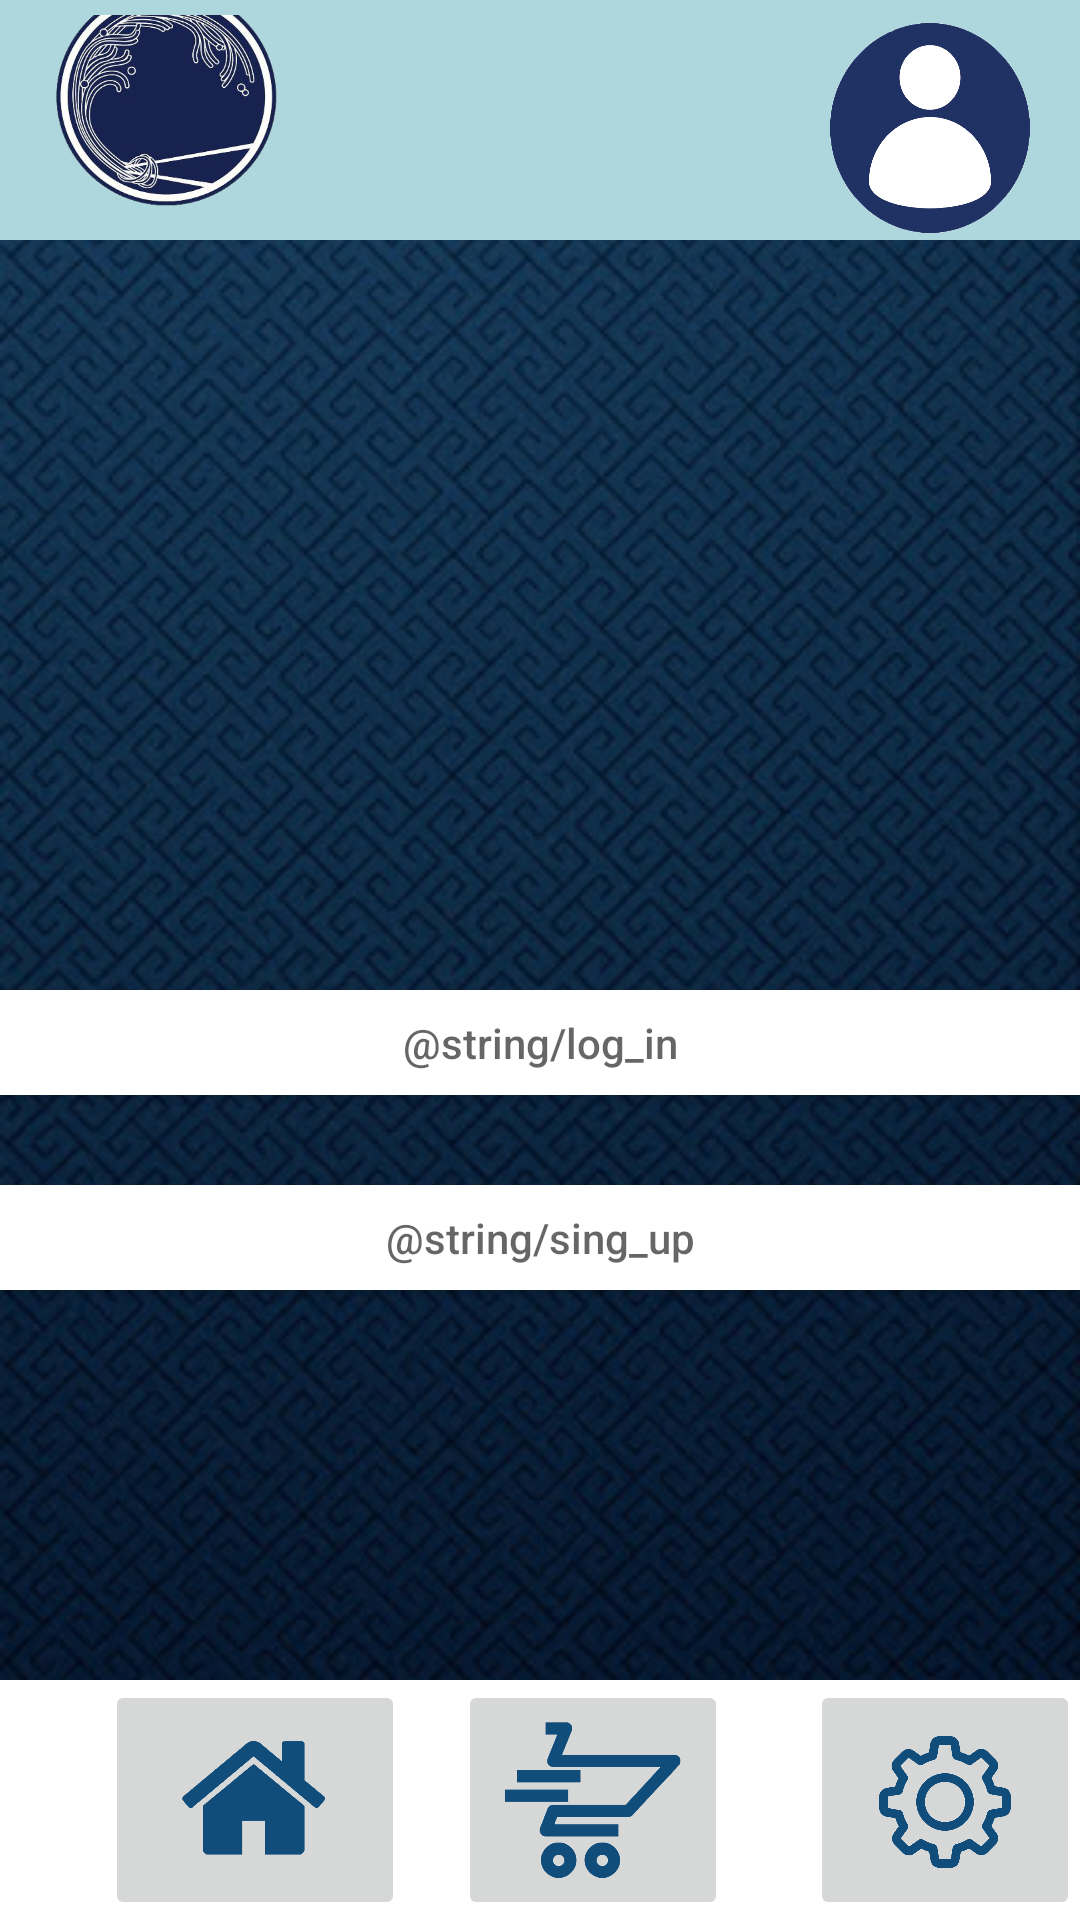

Here is an Android app screen rendered from its layout file. Give the layout XML and the strings, colors and styles it references.
<!-- AndroidManifest.xml: application theme Theme.Exams -->
<!-- res/layout/activity_aythentication.xml -->
<?xml version="1.0" encoding="utf-8"?>
<androidx.constraintlayout.widget.ConstraintLayout xmlns:android="http://schemas.android.com/apk/res/android"
    xmlns:app="http://schemas.android.com/apk/res-auto"
    xmlns:tools="http://schemas.android.com/tools"
    android:layout_width="match_parent"
    android:layout_height="match_parent"
    android:orientation="vertical"
    tools:context=".aythentication"
    android:background="@mipmap/ic_background">

    <androidx.constraintlayout.widget.ConstraintLayout
        android:id="@+id/firstLine"
        android:layout_width="match_parent"
        android:layout_height="80dp"
        android:layout_gravity="start"
        android:layout_weight="1"
        android:background="#ADD6DD"
        android:paddingLeft="5dp"
        android:paddingTop="5dp"
        tools:ignore="MissingConstraints">

        <ImageButton
            android:layout_width="100dp"
            android:layout_height="90dp"
            android:background="@mipmap/ic_logo1"
            app:layout_constraintBottom_toBottomOf="parent"
            app:layout_constraintStart_toStartOf="parent" />

        <ImageButton
            android:id="@+id/loginin_aut"
            android:layout_width="100dp"
            android:layout_height="70dp"
            android:background="@mipmap/login"
            app:layout_constraintBottom_toBottomOf="parent"
            app:layout_constraintEnd_toEndOf="parent"
            app:layout_constraintTop_toTopOf="parent" />

    </androidx.constraintlayout.widget.ConstraintLayout>

    <androidx.appcompat.widget.AppCompatButton
        android:onClick="goToLogin"
        android:background="@color/white"
        android:hint="@string/log_in"
        android:layout_marginTop="250dp"
        android:singleLine="true"
        android:id="@+id/loginbut"
        android:layout_width="match_parent"
        android:layout_height="35dp"
        android:layout_gravity="center_vertical"
        tools:ignore="MissingConstraints"
        app:layout_constraintTop_toBottomOf="@id/firstLine"/>

    <androidx.appcompat.widget.AppCompatButton
        android:background="@color/white"
        android:layout_marginTop="30dp"
        android:hint="@string/sing_up"
        android:id="@+id/SignUpButton_aut"
        android:singleLine="true"
        android:layout_width="match_parent"
        android:layout_height="35dp"
        android:layout_gravity="center_vertical"
        app:layout_constraintTop_toBottomOf="@+id/loginbut"
        tools:ignore="MissingConstraints" />

    <androidx.constraintlayout.widget.ConstraintLayout
        android:layout_gravity="end"
        android:id="@+id/lastLine"
        android:layout_weight="1"
        android:layout_width="match_parent"
        android:layout_height="wrap_content"
        android:paddingLeft="35dp"
        android:background="@color/white"
        app:layout_constraintBottom_toBottomOf="parent">

        <ImageButton
            android:id="@+id/checkOutButton_aut"
            android:layout_width="90dp"
            android:layout_height="80dp"
            android:scaleType="centerCrop"
            android:src="@mipmap/checkoutlogo"
            app:layout_constraintEnd_toEndOf="parent"
            app:layout_constraintStart_toStartOf="parent"
            tools:ignore="MissingConstraints" />

        <ImageButton

            android:id="@+id/settingButton_aut"
            android:layout_width="90dp"
            android:layout_height="80dp"
            android:scaleType="centerCrop"
            android:src="@mipmap/settingslogo"
            app:layout_constraintEnd_toEndOf="parent"
            app:layout_constraintStart_toEndOf="@+id/checkOutButton"
            tools:ignore="MissingConstraints" />

        <ImageButton
            android:id="@+id/imageButton"
            android:layout_width="100dp"
            android:layout_height="80dp"
            android:scaleType="centerCrop"
            android:src="@mipmap/homelogo"
            app:layout_constraintEnd_toStartOf="@+id/checkOutButton"
            app:layout_constraintHorizontal_bias="0.024"
            app:layout_constraintStart_toStartOf="parent"
            app:layout_constraintTop_toTopOf="parent"
            tools:ignore="MissingConstraints" />
    </androidx.constraintlayout.widget.ConstraintLayout>


</androidx.constraintlayout.widget.ConstraintLayout>
<!-- resources referenced by this layout -->
<resources>
  <!-- mipmap checkoutlogo: png bitmap (mipmap-xhdpi, 27842 bytes) -->
  <!-- mipmap homelogo: png bitmap (mipmap-xhdpi, 9678 bytes) -->
  <!-- mipmap ic_background: jpg bitmap (mipmap-xhdpi, 44173 bytes) -->
  <!-- mipmap ic_logo1: png bitmap (mipmap-xhdpi, 156729 bytes) -->
  <!-- mipmap login: png bitmap (mipmap-xhdpi, 100497 bytes) -->
  <!-- mipmap settingslogo: png bitmap (mipmap-xhdpi, 115301 bytes) -->
  <style name="Theme.Exams" parent="Theme.MaterialComponents.DayNight.DarkActionBar">
          
          <item name="colorPrimary">@color/purple_500</item>
          <item name="colorPrimaryVariant">@color/purple_700</item>
          <item name="colorOnPrimary">@color/white</item>
          
          <item name="colorSecondary">@color/teal_200</item>
          <item name="colorSecondaryVariant">@color/teal_700</item>
          <item name="colorOnSecondary">@color/black</item>
          
          <item name="android:statusBarColor" tools:targetApi="l">?attr/colorPrimaryVariant</item>
          
      </style>
  <!-- not gathered from this repository: default colours our renderer supplied (Android Studio template values) -->
  <color name="purple_500">#FF6200EE</color>
  <color name="purple_700">#FF3700B3</color>
  <color name="teal_200">#FF03DAC5</color>
  <color name="teal_700">#FF018786</color>
  <color name="black">#FF000000</color>
  <color name="white">#FFFFFFFF</color>
</resources>
